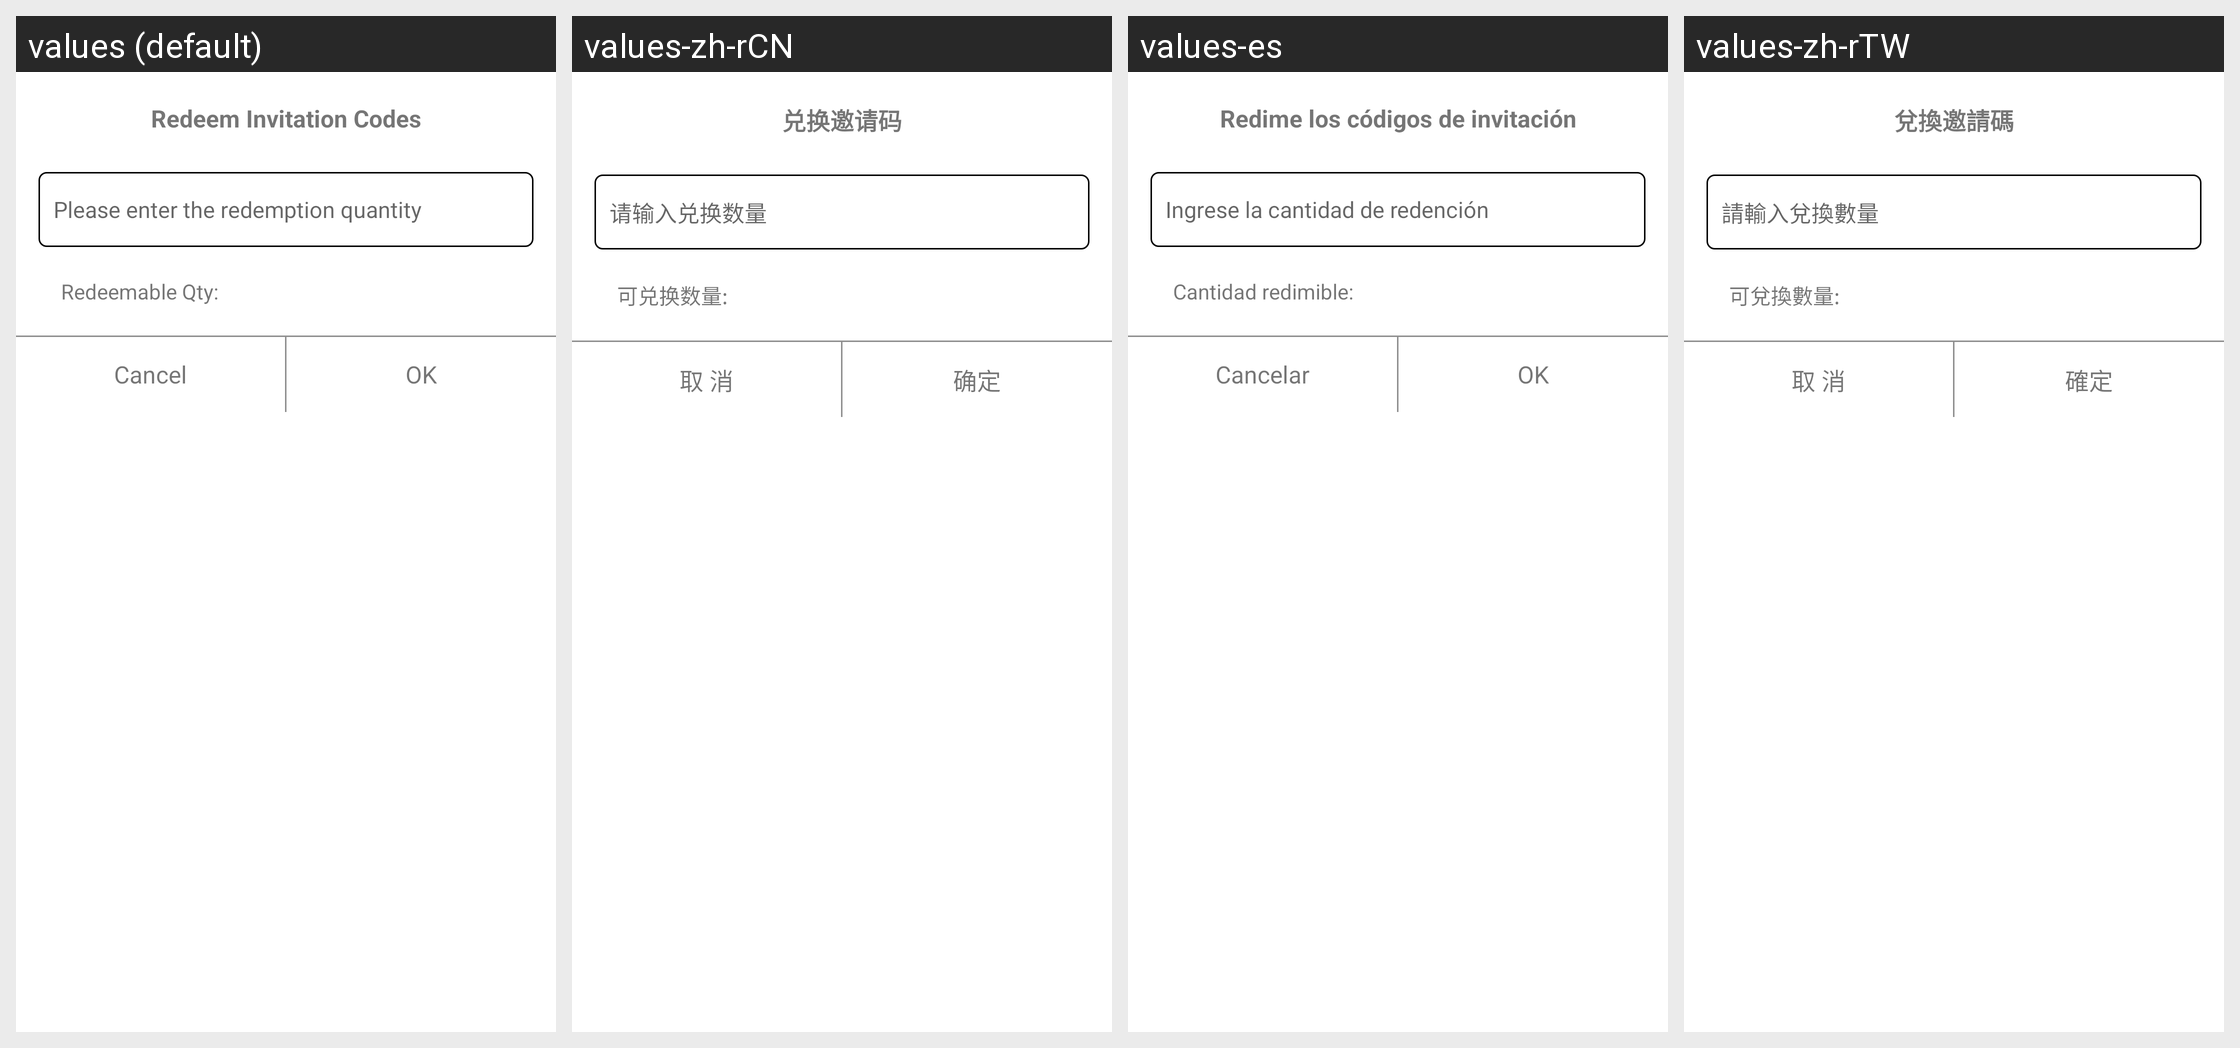

The Android screen above is rendered under several locales of the same app. Produce the string resources it draws, with the default and per-locale values.
Android screen res/layout/dialog_shequ.xml rendered under 4 locales, left to right: values (default), values-zh-rCN, values-es, values-zh-rTW. Device: Nexus 5 (rendered at 1080×1920; each locale shown at half size, 540×960, under a caption strip naming it); theme AppThemeToolBar.Translucent.
Other locales in the repository, not shown: values-de-rDE, values-en-rUS, values-fr, values-ja-rJP, values-jp, values-ko, values-pt, values-ru.
Strings drawn on this screen, with the default value and each locale's value (text and hints the layout hard-codes, and strings that could not be matched under every locale, appear in the picture but are not listed):

duihuanyaoqingma
  values: Redeem Invitation Codes
  values-zh-rCN: 兑换邀请码
  values-es: Redime los códigos de invitación
  values-zh-rTW: 兌換邀請碼

qingshuruduihuanshuliang
  values: Please enter the redemption quantity
  values-zh-rCN: 请输入兑换数量
  values-es: Ingrese la cantidad de redención
  values-zh-rTW: 請輸入兌換數量

keduihuanshuliang
  values: Redeemable Qty:
  values-zh-rCN: 可兑换数量:
  values-es: Cantidad redimible:
  values-zh-rTW: 可兌換數量:

cancle
  values: Cancel
  values-zh-rCN: 取 消
  values-es: Cancelar
  values-zh-rTW: 取 消

queding
  values: OK
  values-zh-rCN: 确定
  values-es: OK
  values-zh-rTW: 確定
